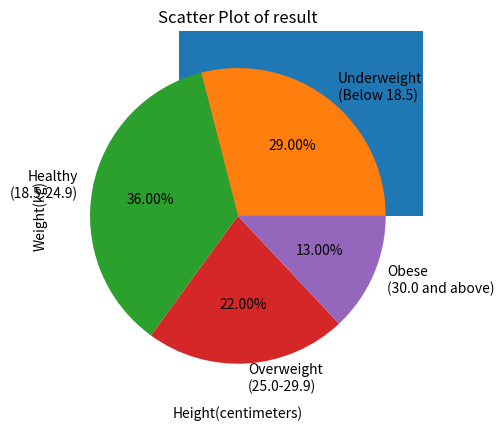

Python code for this plot:
import numpy as np
import matplotlib.pyplot as plt
import math

# Make BMI data.
#-------------------------------------------------------

wt=40+50*np.random.random(100) # Fill the weight. random float numbers between 40.0 and 90.0.
ht=np.floor(140+60*np.random.random(100)) # fill the height. random integers between 140 and 200(centimeters).

ht=ht/100

X=zip(wt,ht)

BMI={}

i=0
for w,h in (tuple(X)):
    BMI[i]=w/(h*h)
    i+=1

#---------------------------------------------------------

#Draw Bar chart, Histogram, Pie chart, Scatter plot

data=[0,0,0,0]

for j in range(0,100):
    #print(BMI[j])

    if(18.5>float(BMI[j])):
       data[0]+=1
    elif(18.5<=float(BMI[j])<=24.9):
        data[1]+=1
    elif(25.0<=float(BMI[j])<=29.9):
        data[2]+=1
    else:
        data[3]+=1

print(data)
       
Weight_status = ['Underweight\n(Below 18.5)','Healthy\n(18.5-24.9)','Overweight\n(25.0-29.9)','Obese\n(30.0 and above)']


plt.title("Bar chart of result")
plt.bar(Weight_status,data)
Bar=plt
Bar.show()
#plt.show()

#---------------------------------------------------------

# Draw Histogram
#print(BMI.values())
val=BMI.values()
print(val)
plt.title("Histogram of result")
plt.hist(BMI.values(),bins=[0.0,18.5,25.0,30.0,60.0])
plt.xticks([0.0,18.5,25.0,30.0,60.0])
Histo=plt
Histo.show()
#plt.show()

#---------------------------------------------------------

# Draw Pie Chart

plt.title("Pie Chart of result")
plt.pie(data,labels=Weight_status,autopct='%1.2f%%')
Chart=plt
Chart.show()
#plt.show()


#---------------------------------------------------------

# Draw Scatter Plot

plt.title("Scatter Plot of result")
plt.scatter(ht*100,wt)
plt.xlabel('Height(centimeters)')
plt.ylabel('Weight(kg)')
Scatt=plt
Scatt.show()
#plt.show()

#---------------------------------------------------------


